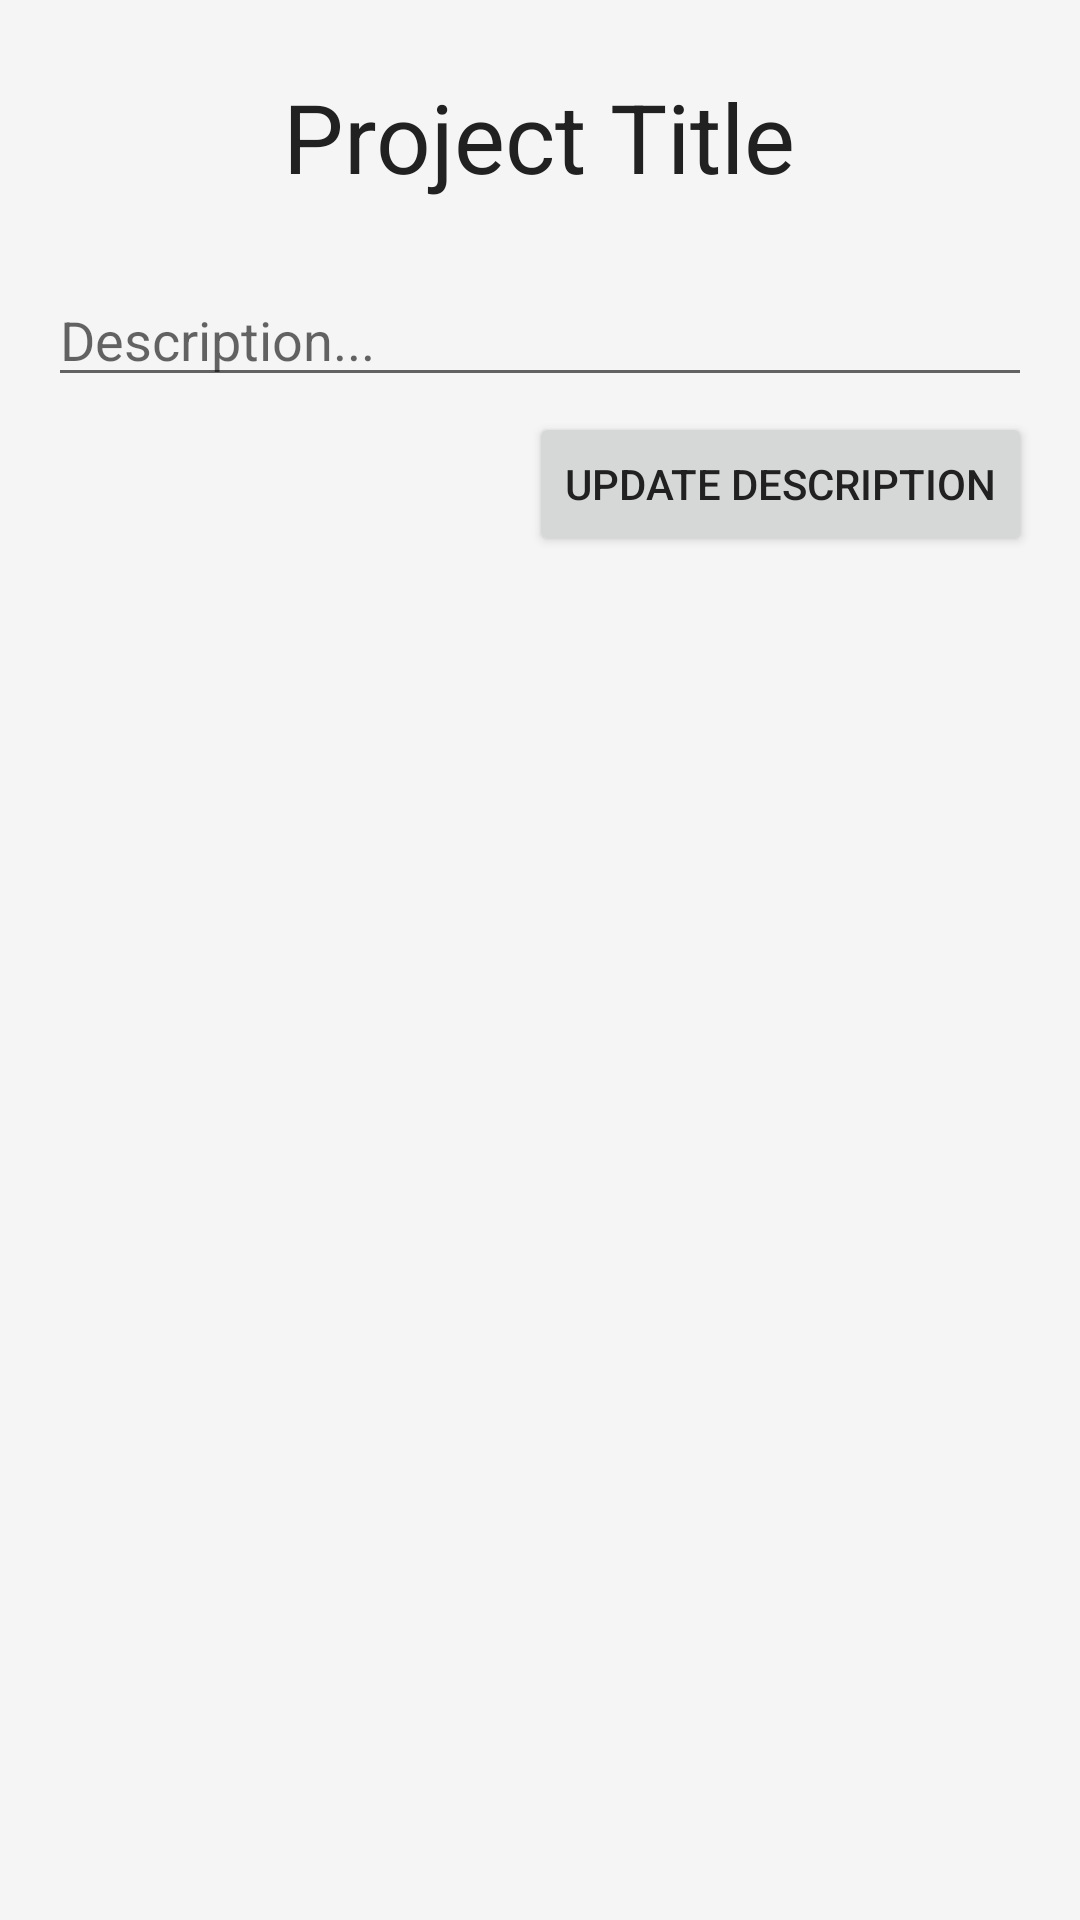

Layout XML and referenced resources for this Android screen:
<!-- AndroidManifest.xml: application theme AppTheme -->
<!-- res/layout/fragment_project_overview.xml -->
<?xml version="1.0" encoding="utf-8"?>
<RelativeLayout
    xmlns:android="http://schemas.android.com/apk/res/android"
    android:layout_width="match_parent"
    android:layout_height="match_parent">


    <TextView
        android:layout_width="wrap_content"
        android:layout_height="wrap_content"
        android:textAppearance="?android:attr/textAppearanceLarge"
        android:text="Project Title"
        android:id="@+id/project_title"
        android:layout_alignParentTop="true"
        android:layout_centerHorizontal="true"
        android:layout_marginTop="24dp"
        android:layout_marginStart="16dp"
        android:layout_marginEnd="16dp"
        android:gravity="center"
        android:textColor="@color/textColour"
        android:textSize="32sp"
        />

    <EditText
        android:layout_width="match_parent"
        android:layout_marginEnd="16dp"
        android:layout_marginStart="16dp"
        android:layout_height="wrap_content"
        android:id="@+id/project_description"
        android:hint="Description..."
        android:layout_below="@+id/project_title"
        android:layout_marginTop="24dp"
        android:layout_centerHorizontal="true"
        android:textColor="@color/textColour"/>

    <Button
        android:layout_width="wrap_content"
        android:layout_height="wrap_content"
        android:text="Update Description"
        android:id="@+id/update_description"
        android:layout_below="@+id/project_description"
        android:layout_marginEnd="16dp"
        android:layout_alignParentEnd="true"
        android:layout_marginTop="5dp"
        android:onClick="updateDescription"
        android:textColor="@color/textColour"/>


</RelativeLayout>
<!-- resources referenced by this layout -->
<resources>
  <color name="textColour">#212121</color>
  <style name="AppTheme" parent="Theme.AppCompat.Light">
          <item name="colorPrimary">@color/purple</item>
          <item name="colorPrimaryDark">@color/purpleDark</item>
          <item name="colorAccent">@color/purple</item>
          <item name="android:windowBackground">@color/greyischWhite</item>
          <item name="android:textColorPrimary">@color/white</item>
      </style>
  <color name="purple">#9C27B0</color>
  <color name="purpleDark">#7B1FA2</color>
  <color name="greyischWhite">#F5F5F5</color>
  <color name="white">#FFFFFF</color>
</resources>
